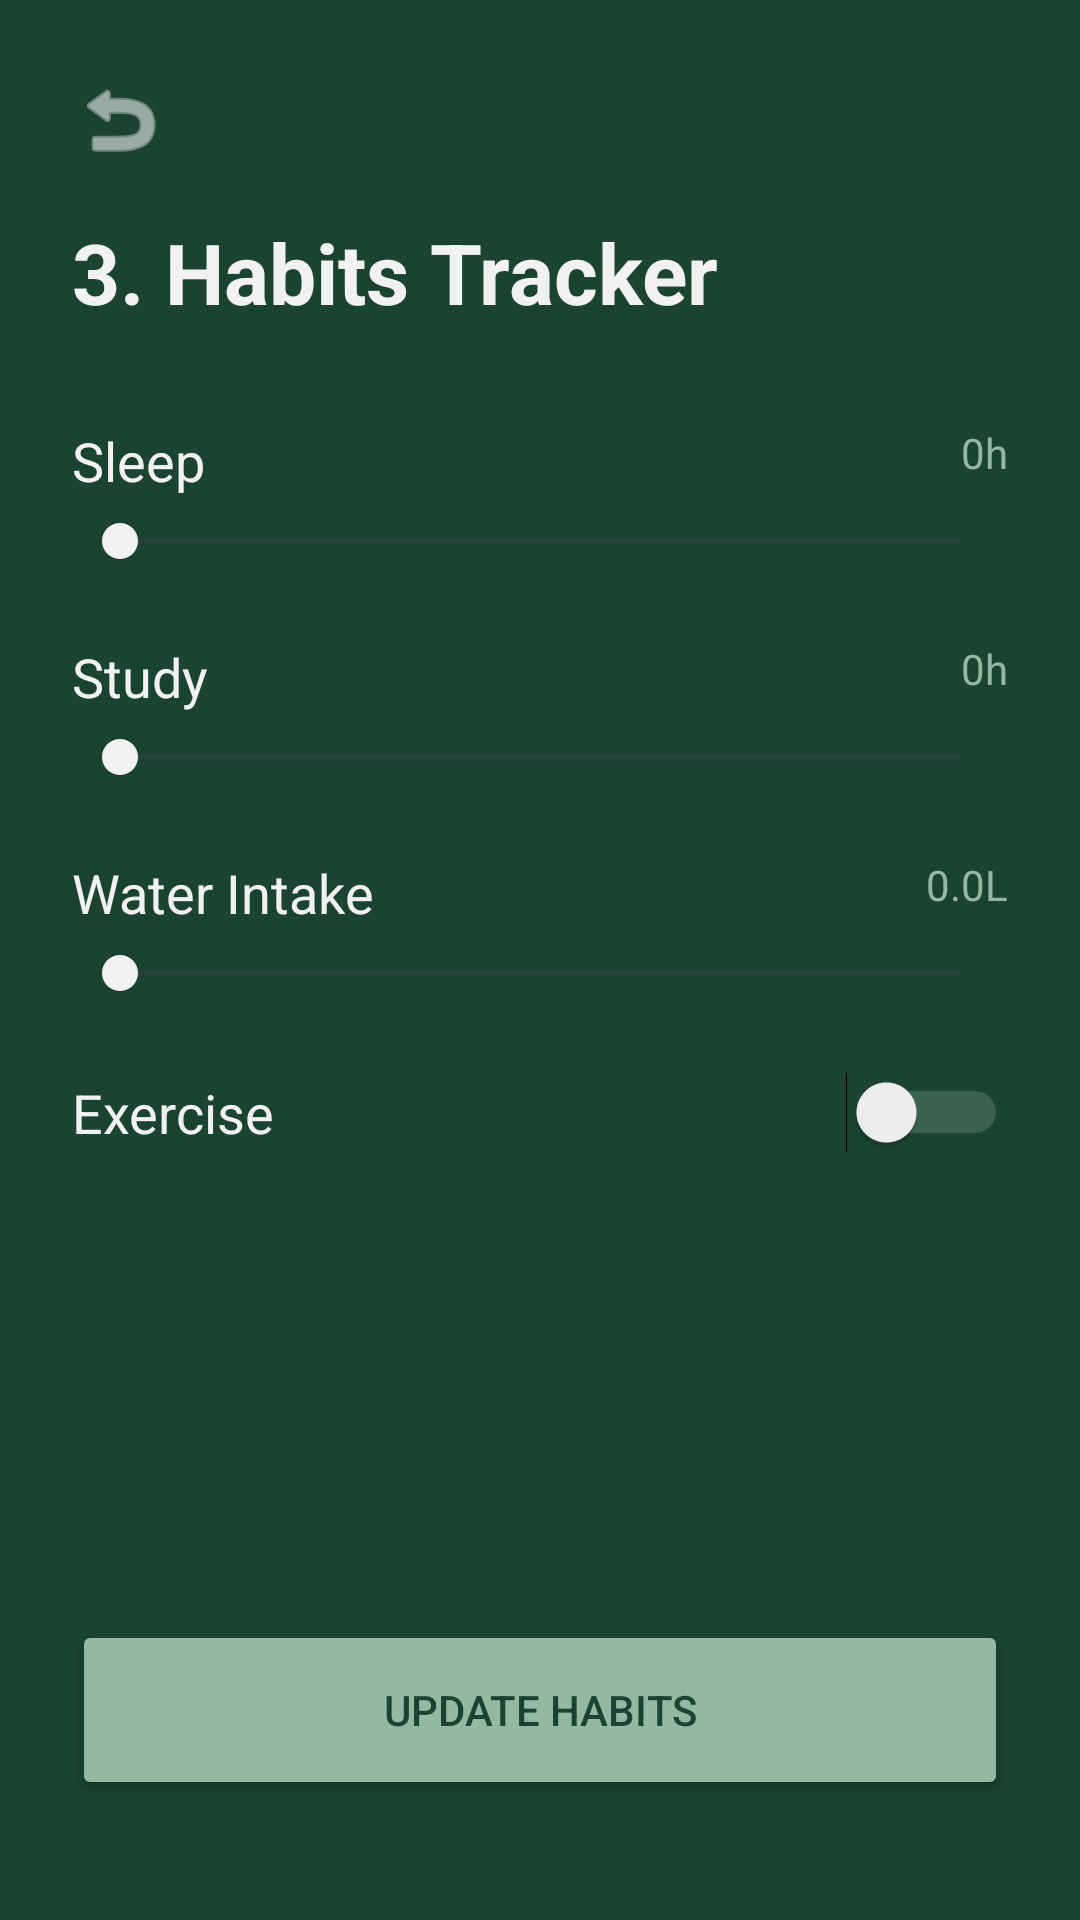

Reconstruct the res/layout file that produces this screen, plus the resources it refers to.
<!-- AndroidManifest.xml: application theme Theme.VedaApplication -->
<!-- res/layout/activity_habits_tracker.xml -->
<?xml version="1.0" encoding="utf-8"?>
<androidx.constraintlayout.widget.ConstraintLayout
    xmlns:android="http://schemas.android.com/apk/res/android"
    xmlns:app="http://schemas.android.com/apk/res-auto"
    android:layout_width="match_parent"
    android:layout_height="match_parent"
    android:background="@color/sombre_green"
    android:padding="24dp">

    
    <ImageView
        android:id="@+id/btnBackHabits"
        android:layout_width="32dp"
        android:layout_height="32dp"
        android:src="@android:drawable/ic_menu_revert"
        app:tint="@color/off_white"
        app:layout_constraintTop_toTopOf="parent"
        app:layout_constraintStart_toStartOf="parent" />

    <TextView
        android:id="@+id/tvHabitTitle"
        android:layout_width="wrap_content"
        android:layout_height="wrap_content"
        android:text="3. Habits Tracker"
        android:textColor="@color/off_white"
        android:textSize="28sp"
        android:textStyle="bold"
        android:layout_marginTop="16dp"
        app:layout_constraintTop_toBottomOf="@id/btnBackHabits"
        app:layout_constraintStart_toStartOf="parent" />

    
    <RelativeLayout
        android:id="@+id/rlSleep"
        android:layout_width="match_parent"
        android:layout_height="wrap_content"
        android:layout_marginTop="32dp"
        app:layout_constraintTop_toBottomOf="@id/tvHabitTitle">

        <TextView
            android:layout_width="wrap_content"
            android:layout_height="wrap_content"
            android:text="Sleep"
            android:textColor="@color/off_white"
            android:textSize="18sp"/>

        <TextView
            android:id="@+id/tvSleepLabel"
            android:layout_width="wrap_content"
            android:layout_height="wrap_content"
            android:layout_alignParentEnd="true"
            android:text="0h"
            android:textColor="@color/sage_accent"/>

        <SeekBar
            android:id="@+id/sleepSeekBar"
            android:layout_width="match_parent"
            android:layout_height="wrap_content"
            android:layout_marginTop="30dp"
            android:max="12"
            android:progressTint="@color/sage_accent"
            android:thumbTint="@color/off_white"/>
    </RelativeLayout>

    
    <RelativeLayout
        android:id="@+id/rlStudy"
        android:layout_width="match_parent"
        android:layout_height="wrap_content"
        android:layout_marginTop="24dp"
        app:layout_constraintTop_toBottomOf="@id/rlSleep">

        <TextView
            android:layout_width="wrap_content"
            android:layout_height="wrap_content"
            android:text="Study"
            android:textColor="@color/off_white"
            android:textSize="18sp"/>

        <TextView
            android:id="@+id/tvStudyLabel"
            android:layout_width="wrap_content"
            android:layout_height="wrap_content"
            android:layout_alignParentEnd="true"
            android:text="0h"
            android:textColor="@color/sage_accent"/>

        <SeekBar
            android:id="@+id/studySeekBar"
            android:layout_width="match_parent"
            android:layout_height="wrap_content"
            android:layout_marginTop="30dp"
            android:max="8"
            android:progressTint="@color/sage_accent"
            android:thumbTint="@color/off_white"/>
    </RelativeLayout>

    
    <RelativeLayout
        android:id="@+id/rlWater"
        android:layout_width="match_parent"
        android:layout_height="wrap_content"
        android:layout_marginTop="24dp"
        app:layout_constraintTop_toBottomOf="@id/rlStudy">

        <TextView
            android:layout_width="wrap_content"
            android:layout_height="wrap_content"
            android:text="Water Intake"
            android:textColor="@color/off_white"
            android:textSize="18sp"/>

        <TextView
            android:id="@+id/tvWaterLabel"
            android:layout_width="wrap_content"
            android:layout_height="wrap_content"
            android:layout_alignParentEnd="true"
            android:text="0.0L"
            android:textColor="@color/sage_accent"/>

        <SeekBar
            android:id="@+id/waterSeekBar"
            android:layout_width="match_parent"
            android:layout_height="wrap_content"
            android:layout_marginTop="30dp"
            android:max="40"
            android:progressTint="@color/sage_accent"
            android:thumbTint="@color/off_white"/>
    </RelativeLayout>

    
    <Switch
        android:id="@+id/swExercise"
        android:layout_width="match_parent"
        android:layout_height="wrap_content"
        android:layout_marginTop="24dp"
        android:text="Exercise"
        android:textColor="@color/off_white"
        android:textSize="18sp"
        android:thumbTint="@color/off_white"
        android:trackTint="@color/sage_accent"
        app:layout_constraintTop_toBottomOf="@id/rlWater" />

    <Button
        android:id="@+id/btnUpdateHabits"
        android:layout_width="match_parent"
        android:layout_height="60dp"
        android:text="Update Habits"
        android:backgroundTint="@color/sage_accent"
        android:textColor="@color/sombre_green"
        android:layout_marginBottom="16dp"
        app:layout_constraintBottom_toBottomOf="parent" />

</androidx.constraintlayout.widget.ConstraintLayout>
<!-- resources referenced by this layout -->
<resources>
  <color name="off_white">#F1F1F1</color>
  <color name="sage_accent">#95B8A2</color>
  <color name="sombre_green">#1B4332</color>
  <style name="Theme.VedaApplication" parent="Theme.Material3.DayNight.NoActionBar">
          
          <item name="android:windowBackground">@color/sombre_green</item>
          <item name="colorPrimary">@color/sage_accent</item>
          <item name="colorOnPrimary">@color/sombre_green</item>
          <item name="android:textColorPrimary">@color/off_white</item>
      </style>
</resources>
